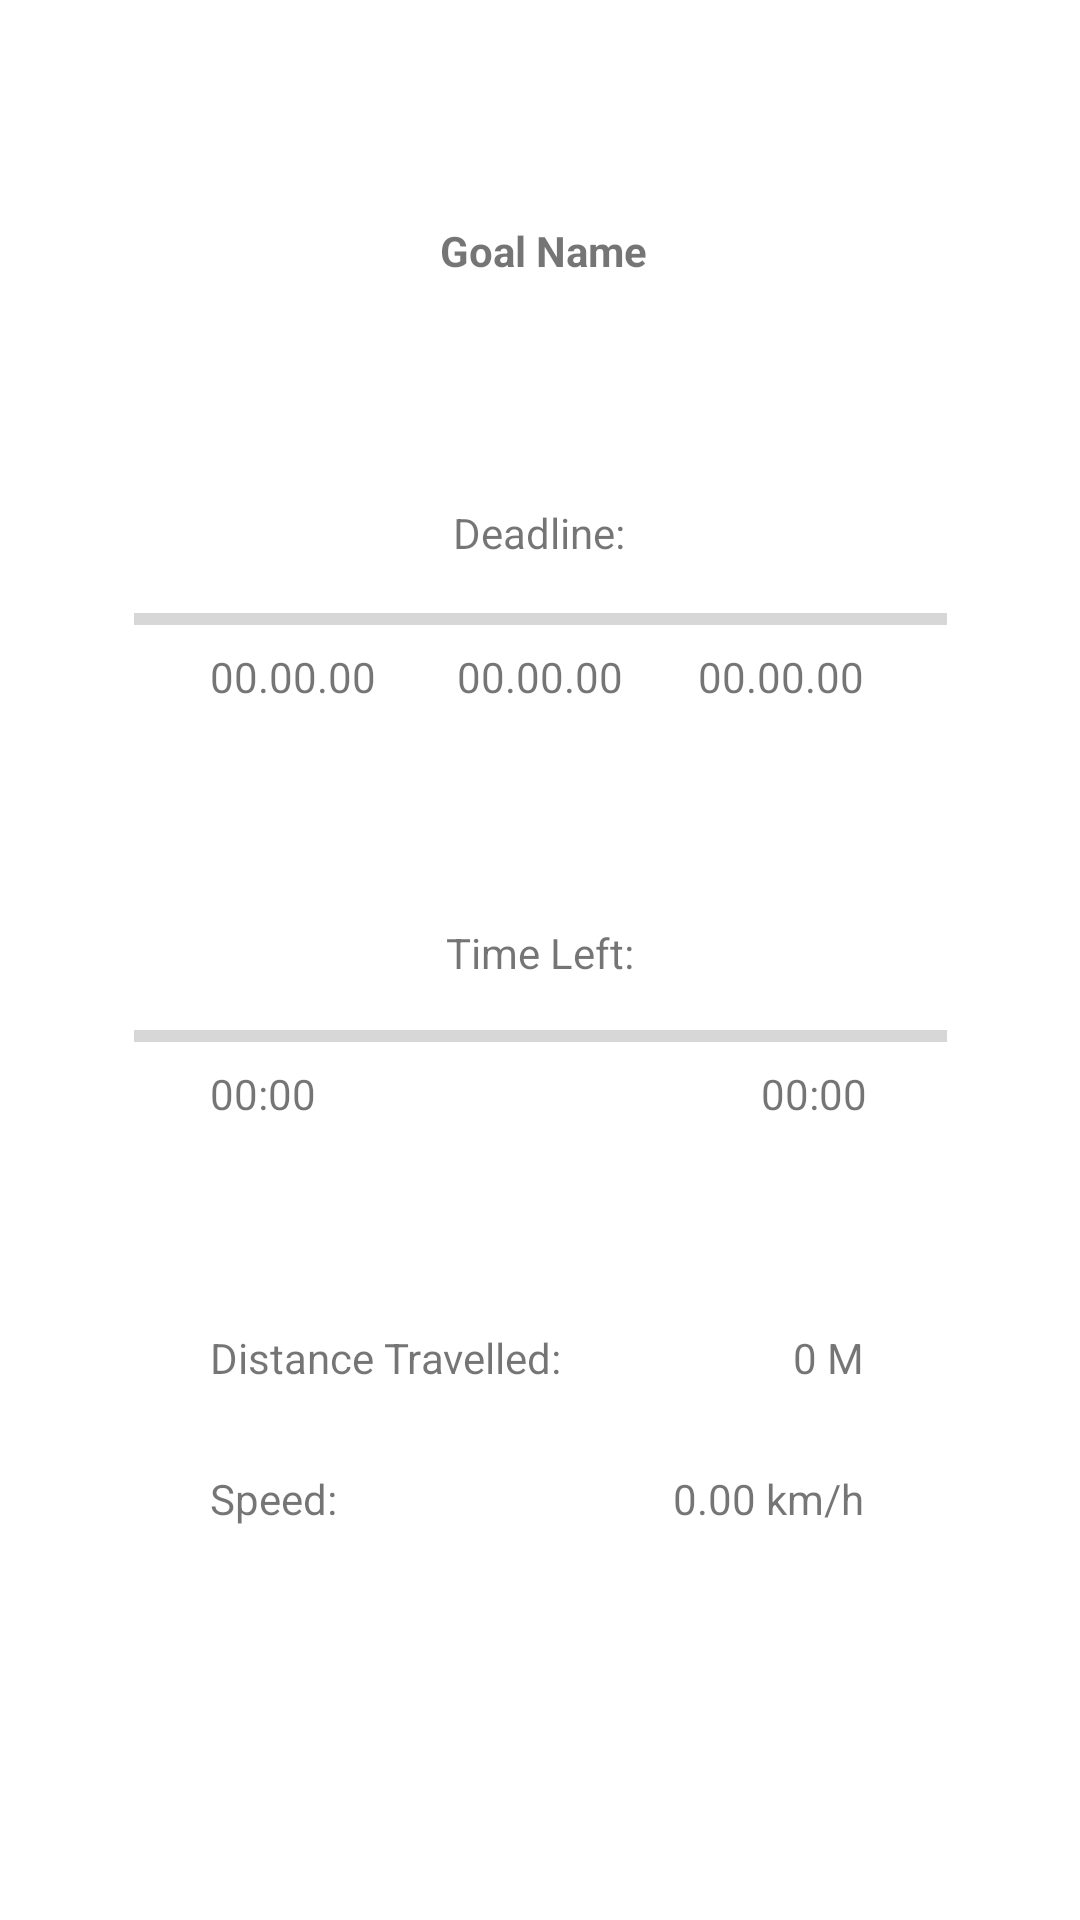

Write the Android layout XML for this screen, with the resource values it uses.
<!-- AndroidManifest.xml: application theme Theme.MyFitnessJourney -->
<!-- res/layout/activity_view.xml -->
<?xml version="1.0" encoding="utf-8"?>
<androidx.constraintlayout.widget.ConstraintLayout xmlns:android="http://schemas.android.com/apk/res/android"
    xmlns:app="http://schemas.android.com/apk/res-auto"
    xmlns:tools="http://schemas.android.com/tools"
    android:layout_width="match_parent"
    android:layout_height="match_parent"
    tools:context=".controller.ViewActivity">

    <TextView
        android:id="@+id/goalNameView"
        android:layout_width="wrap_content"
        android:layout_height="wrap_content"
        android:layout_marginStart="172dp"
        android:layout_marginTop="74dp"
        android:layout_marginEnd="170dp"
        android:text="@string/goalNameView"
        android:textStyle="bold"
        app:layout_constraintEnd_toEndOf="parent"
        app:layout_constraintStart_toStartOf="parent"
        app:layout_constraintTop_toTopOf="parent" />

    <TextView
        android:id="@+id/deadline"
        android:layout_width="wrap_content"
        android:layout_height="wrap_content"
        android:layout_marginStart="176dp"
        android:layout_marginTop="75dp"
        android:layout_marginEnd="177dp"
        android:text="@string/deadline"
        app:layout_constraintEnd_toEndOf="parent"
        app:layout_constraintStart_toStartOf="parent"
        app:layout_constraintTop_toBottomOf="@+id/goalNameView" />

    <ProgressBar
        android:id="@+id/deadlineBar"
        style="?android:attr/progressBarStyleHorizontal"
        android:layout_width="271dp"
        android:layout_height="17dp"
        android:layout_marginStart="70dp"
        android:layout_marginTop="11dp"
        android:layout_marginEnd="70dp"
        app:layout_constraintEnd_toEndOf="parent"
        app:layout_constraintStart_toStartOf="parent"
        app:layout_constraintTop_toBottomOf="@+id/deadline" />

    <TextView
        android:id="@+id/deadlineStart"
        android:layout_width="wrap_content"
        android:layout_height="wrap_content"
        android:layout_marginStart="70dp"
        android:layout_marginTop="1dp"
        android:text="@string/deadlineStart"
        app:layout_constraintStart_toStartOf="parent"
        app:layout_constraintTop_toBottomOf="@+id/deadlineBar" />

    <TextView
        android:id="@+id/deadlineEnd"
        android:layout_width="wrap_content"
        android:layout_height="wrap_content"
        android:layout_marginTop="1dp"
        android:layout_marginEnd="72dp"
        android:text="@string/deadlineEnd"
        app:layout_constraintEnd_toEndOf="parent"
        app:layout_constraintTop_toBottomOf="@+id/deadlineBar" />

    <TextView
        android:id="@+id/deadlineMid"
        android:layout_width="wrap_content"
        android:layout_height="wrap_content"
        android:layout_marginStart="52dp"
        android:layout_marginTop="1dp"
        android:layout_marginEnd="50dp"
        android:text="@string/deadlineMid"
        app:layout_constraintEnd_toStartOf="@+id/deadlineEnd"
        app:layout_constraintStart_toEndOf="@+id/deadlineStart"
        app:layout_constraintTop_toBottomOf="@+id/deadlineBar" />

    <TextView
        android:id="@+id/timeLeft"
        android:layout_width="wrap_content"
        android:layout_height="wrap_content"
        android:layout_marginStart="174dp"
        android:layout_marginTop="73dp"
        android:layout_marginEnd="174dp"
        android:text="@string/timeLeft"
        app:layout_constraintEnd_toEndOf="parent"
        app:layout_constraintStart_toStartOf="parent"
        app:layout_constraintTop_toBottomOf="@+id/deadlineMid" />

    <ProgressBar
        android:id="@+id/timeBar"
        style="?android:attr/progressBarStyleHorizontal"
        android:layout_width="271dp"
        android:layout_height="17dp"
        android:layout_marginStart="70dp"
        android:layout_marginTop="10dp"
        android:layout_marginEnd="70dp"
        app:layout_constraintEnd_toEndOf="parent"
        app:layout_constraintStart_toStartOf="parent"
        app:layout_constraintTop_toBottomOf="@+id/timeLeft" />

    <TextView
        android:id="@+id/timeStart"
        android:layout_width="wrap_content"
        android:layout_height="wrap_content"
        android:layout_marginStart="70dp"
        android:layout_marginTop="1dp"
        android:text="@string/timeStart"
        app:layout_constraintStart_toStartOf="parent"
        app:layout_constraintTop_toBottomOf="@+id/timeBar" />

    <TextView
        android:id="@+id/timeMid"
        android:layout_width="wrap_content"
        android:layout_height="wrap_content"
        android:layout_marginStart="83dp"
        android:layout_marginTop="1dp"
        android:layout_marginEnd="81dp"
        android:text="@string/timeMid"
        app:layout_constraintEnd_toStartOf="@+id/timeEnd"
        app:layout_constraintStart_toEndOf="@+id/timeStart"
        app:layout_constraintTop_toBottomOf="@+id/timeBar" />

    <TextView
        android:id="@+id/timeEnd"
        android:layout_width="wrap_content"
        android:layout_height="wrap_content"
        android:layout_marginTop="1dp"
        android:layout_marginEnd="71dp"
        android:text="@string/timeEnd"
        app:layout_constraintEnd_toEndOf="parent"
        app:layout_constraintTop_toBottomOf="@+id/timeBar" />

    <TextView
        android:id="@+id/distanceView"
        android:layout_width="132dp"
        android:layout_height="19dp"
        android:layout_marginStart="70dp"
        android:layout_marginTop="69dp"
        android:text="@string/distanceView"
        app:layout_constraintStart_toStartOf="parent"
        app:layout_constraintTop_toBottomOf="@+id/timeStart" />

    <TextView
        android:id="@+id/speedView"
        android:layout_width="wrap_content"
        android:layout_height="wrap_content"
        android:layout_marginStart="70dp"
        android:layout_marginTop="28dp"
        android:text="@string/speedView"
        app:layout_constraintStart_toStartOf="parent"
        app:layout_constraintTop_toBottomOf="@+id/distanceView" />

    <TextView
        android:id="@+id/distanceUnit"
        android:layout_width="wrap_content"
        android:layout_height="wrap_content"
        android:layout_marginTop="69dp"
        android:layout_marginEnd="72dp"
        android:text="@string/distanceUnit"
        app:layout_constraintEnd_toEndOf="parent"
        app:layout_constraintTop_toBottomOf="@+id/timeEnd" />

    <TextView
        android:id="@+id/speedUnit"
        android:layout_width="wrap_content"
        android:layout_height="wrap_content"
        android:layout_marginTop="28dp"
        android:layout_marginEnd="72dp"
        android:text="@string/speedUnit"
        app:layout_constraintEnd_toEndOf="parent"
        app:layout_constraintTop_toBottomOf="@+id/distanceUnit" />
</androidx.constraintlayout.widget.ConstraintLayout>
<!-- resources referenced by this layout -->
<resources>
  <string name="deadline">Deadline:</string>
  <string name="deadlineEnd">00.00.00</string>
  <string name="deadlineMid">00.00.00</string>
  <string name="deadlineStart">00.00.00</string>
  <string name="distanceUnit">0 M</string>
  <string name="distanceView">Distance Travelled:</string>
  <string name="goalNameView">Goal Name</string>
  <string name="speedUnit">0.00 km/h</string>
  <string name="speedView">Speed:</string>
  <string name="timeEnd">00:00</string>
  <string name="timeLeft">Time Left:</string>
  <string name="timeMid">00:00</string>
  <string name="timeStart">00:00</string>
  <style name="Theme.MyFitnessJourney" parent="Theme.MaterialComponents.DayNight.DarkActionBar">
          
          <item name="colorPrimary">@color/purple_500</item>
          <item name="colorPrimaryVariant">@color/purple_700</item>
          <item name="colorOnPrimary">@color/white</item>
          
          <item name="colorSecondary">@color/teal_200</item>
          <item name="colorSecondaryVariant">@color/teal_700</item>
          <item name="colorOnSecondary">@color/black</item>
          
          <item name="android:statusBarColor" tools:targetApi="l">?attr/colorPrimaryVariant</item>
          
      </style>
  <!-- not gathered from this repository: default colours our renderer supplied (Android Studio template values) -->
  <color name="purple_500">#FF6200EE</color>
  <color name="purple_700">#FF3700B3</color>
  <color name="teal_200">#FF03DAC5</color>
  <color name="teal_700">#FF018786</color>
  <color name="black">#FF000000</color>
  <color name="white">#FFFFFFFF</color>
</resources>
